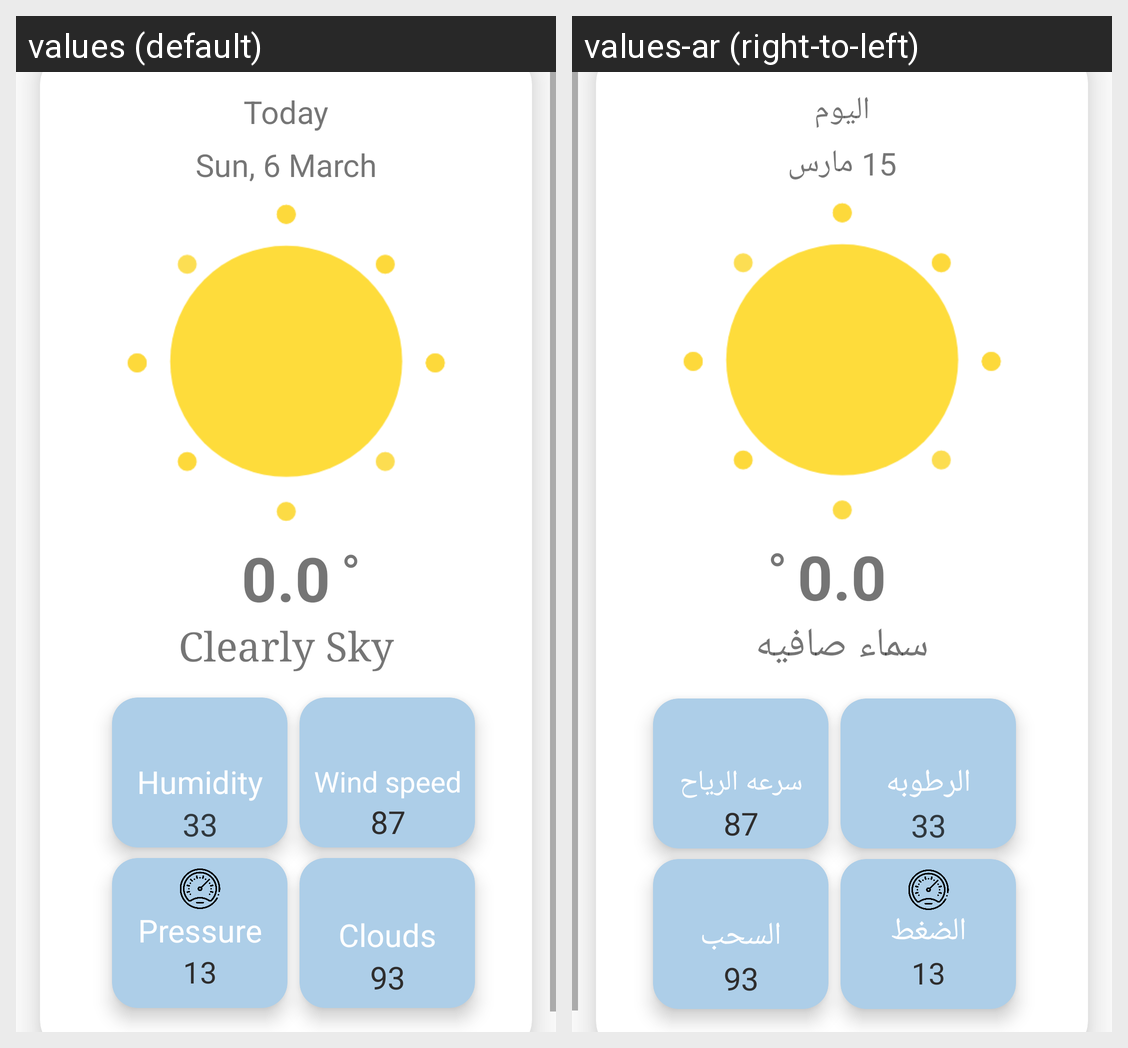

Strings drawn on this Android screen and how each of the app's shown locales translates them:
Android screen res/layout/next_day_item.xml rendered under 2 locales, left to right: values (default), values-ar (right-to-left). Device: Nexus 5 (rendered at 1080×1920; each locale shown at half size, 540×960, under a caption strip naming it); theme Theme.WeatherForecastApp.
Strings drawn on this screen, with the default value and each locale's value (text and hints the layout hard-codes, and strings that could not be matched under every locale, appear in the picture but are not listed):

today
  values: Today
  values-ar: اليوم

date
  values: Sun, 6 March
  values-ar: 15 مارس

humidity
  values: Humidity
  values-ar: الرطوبه

wind_speed
  values: Wind speed
  values-ar: سرعه الرياح

pressure
  values: Pressure
  values-ar: الضغط

clouds
  values: Clouds
  values-ar: السحب

tempretur
  values: 0.0
  values-ar: 0.0

unit
  values: °
  values-ar: °

description
  values: Clearly Sky
  values-ar: سماء صافيه
